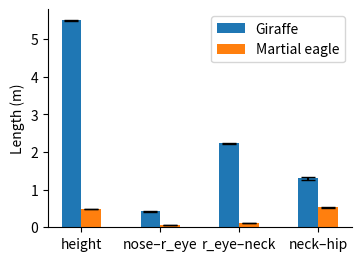

Recreate this plot in Python. (Note: this script raises an exception after producing the figure.)
import pandas as pd
import numpy as np

import matplotlib
import matplotlib.pyplot as plt


matplotlib.rc('font', family='sans-serif')
matplotlib.rc('font', serif='Arial')
plt.rcParams.update({
    "pdf.fonttype": 42,
})
# figure(figsize=(3.5, 2.5))   # max width is 3.5 for single column
# plt.gca().spines['top'].set_visible(False)
# plt.gca().spines['right'].set_visible(False)

DATA = {
    'Giraffe': {
        'height': [
            5.486,  # 000_004.pcd
            5.552,  # 001_005.pcd
            5.486,  # 002_006.pcd
            5.490,  # 003_007.pcd
            5.496,  # 004_008.pcd
            5.514,  # 005_009.pcd
            5.490,  # 006_010.pcd
            5.490,  # 007_011.pcd
            5.490,  # 008_012.pcd
            5.490,  # 009_013.pcd
            5.461,  # 010_014.pcd
            5.466,  # 011_015.pcd
            5.497,  # 012_016.pcd
            5.497,  # 013_017.pcd
            5.503,  # 014_018.pcd
            5.503,  # 015_019.pcd
            5.525,  # 016_020.pcd
        ],
        'nose–r_eye': [0.4652536603408275, 0.39569287382628676, 0.3755183911773079, 0.41043636537821554, 0.4144803502397298, 0.4519357405261681, 0.4309165235544584, 0.38877652844654165, 0.4319884260021488, 0.43260797730882744, 0.4376732754198414, 0.416647312862881, 0.416647312862881, 0.4174170916380571, 0.44269428862236343, 0.40908924521985734, 0.4045814838811479],
        'r_eye–neck': [2.221215764337507, 2.1960217089970144, 2.20547772497857, 2.2058424003721027, 2.2684799288898247, 2.1778501275374276, 2.263728702693725, 2.254683339729913, 2.2183635877997685, 2.252977308871741, 2.213031529525996, 2.228959773850837, 2.2485316263726918, 2.225180447500645, 2.228959773850837, 2.2157820375040975, 2.226464766468422],
        'neck–hip': [1.314890227608899, 1.2739539739002783, 1.2818091423828413, 1.3734725539087647, 1.2318217897860926, 1.3756441537140625, 1.2524340072025428, 1.2851091238643584, 1.2952360015840672, 1.2830576893089696, 1.3455456288632175, 1.2949667188304979, 1.2876058970935849, 1.252011517963586, 1.2949667188304979, 1.3148126375784417, 1.3618488894443541],
    },
    'Martial eagle': {
        'height': [
            0.494,  # 000_004.pcd
            0.501,  # 001_005.pcd
            0.493,  # 002_006.pcd
            0.493,  # 003_007.pcd
            0.493,  # 004_008.pcd
            0.488,  # 005_009.pcd
            0.489,  # 006_010.pcd
            0.492,  # 007_011.pcd
            0.497,  # 008_012.pcd
            0.497,  # 009_013.pcd
            0.497,  # 010_014.pcd
            0.497,  # 011_015.pcd
            0.497,  # 012_016.pcd
            0.493,  # 013_017.pcd
            0.493,  # 014_018.pcd
            0.493,  # 015_019.pcd
            0.490,  # 016_020.pcd
        ],
        'nose–r_eye': [0.060490263372964266, 0.060490263372964266, 0.05863474335086933, 0.05477229819182944, 0.05477229819182944, 0.06516151533512655, 0.05307541526277086, 0.05307541526277086, 0.05826655148419798, 0.05826655148419798, 0.050467910858324465, 0.05487287391062709, 0.05487287391062709, 0.05933844519232644, 0.05503654954292699, 0.05503654954292699, 0.05503654954292699],
        'r_eye–neck': [0.12532779671444377, 0.12532779671444377, 0.12925170167030217, 0.12426164372278209, 0.12426164372278209, 0.11793170597426643, 0.12407218249454582, 0.12429815185060093, 0.12233589221903797, 0.12233589221903797, 0.12724037573192, 0.12724037573192, 0.12199221317833586, 0.11929011833640463, 0.12065242670184571, 0.12065242670184571, 0.12065242670184571],
        'neck–hip': [0.4982822076864397, 0.536295515458091, 0.536295515458091, 0.5278721424729792, 0.5278721424729792, 0.5302394604483736, 0.5247703365388405, 0.5266536928632445, 0.5585024921899887, 0.5413373806257692, 0.5257623904188353, 0.5257623904188353, 0.532085477977375, 0.532085477977375, 0.5287907695985937, 0.5287907695985937, 0.5287907695985937],
    },
}


def main():
    length_kinds = list(DATA[list(DATA.keys())[0]].keys())
    x = np.arange(len(length_kinds))  # the label locations
    width = 0.25  # the width of the bars
    multiplier = 0

    fig, ax = plt.subplots(
        figsize=(3.5, 2.5),
        layout='constrained'
    )
    plt.gca().spines['top'].set_visible(False)
    plt.gca().spines['right'].set_visible(False)
    for animal, data in DATA.items():
        # collect values
        ys = [np.mean(data[l]) for l in length_kinds]
        y_errs = [np.std(data[l]) for l in length_kinds]
        # draw bars
        offset = width * multiplier
        rects = ax.bar(
            x + offset, ys,
            yerr=y_errs,
            ecolor='black',
            capsize=5,
            width=width,
            label=animal)
        # ax.bar_label(rects, fmt='%f', padding=3)
        print(pd.DataFrame(
            np.array([ys, y_errs]),
            columns=length_kinds
        ))
        multiplier += 1

    ax.set_ylabel('Length (m)')
    ax.set_xticks(x + width/2, length_kinds)
    ax.legend(loc='upper right')
    # ax.set_ylim(0, 250)

    ax.spines['top'].set_visible(False)
    ax.spines['right'].set_visible(False)

    for fmt in ['svg', 'pdf']:
        plt.savefig(f"results/output.{fmt}", format=fmt, bbox_inches="tight")
    plt.show()


if __name__ == '__main__':
    main()
